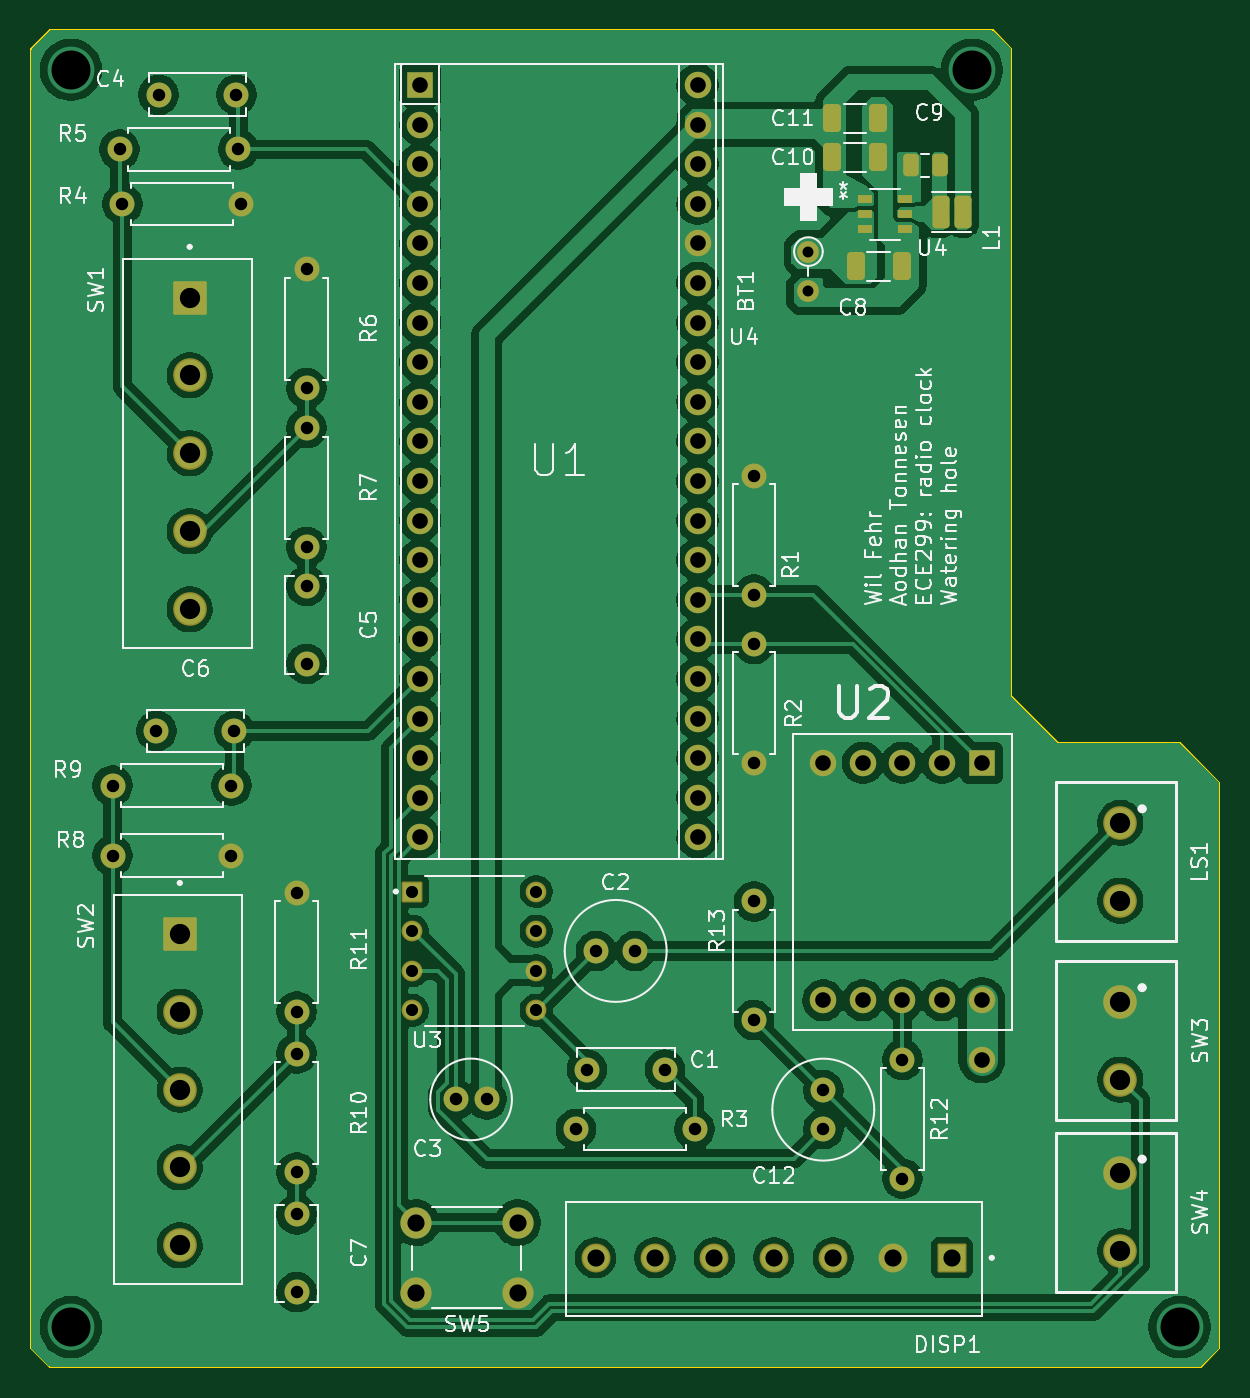
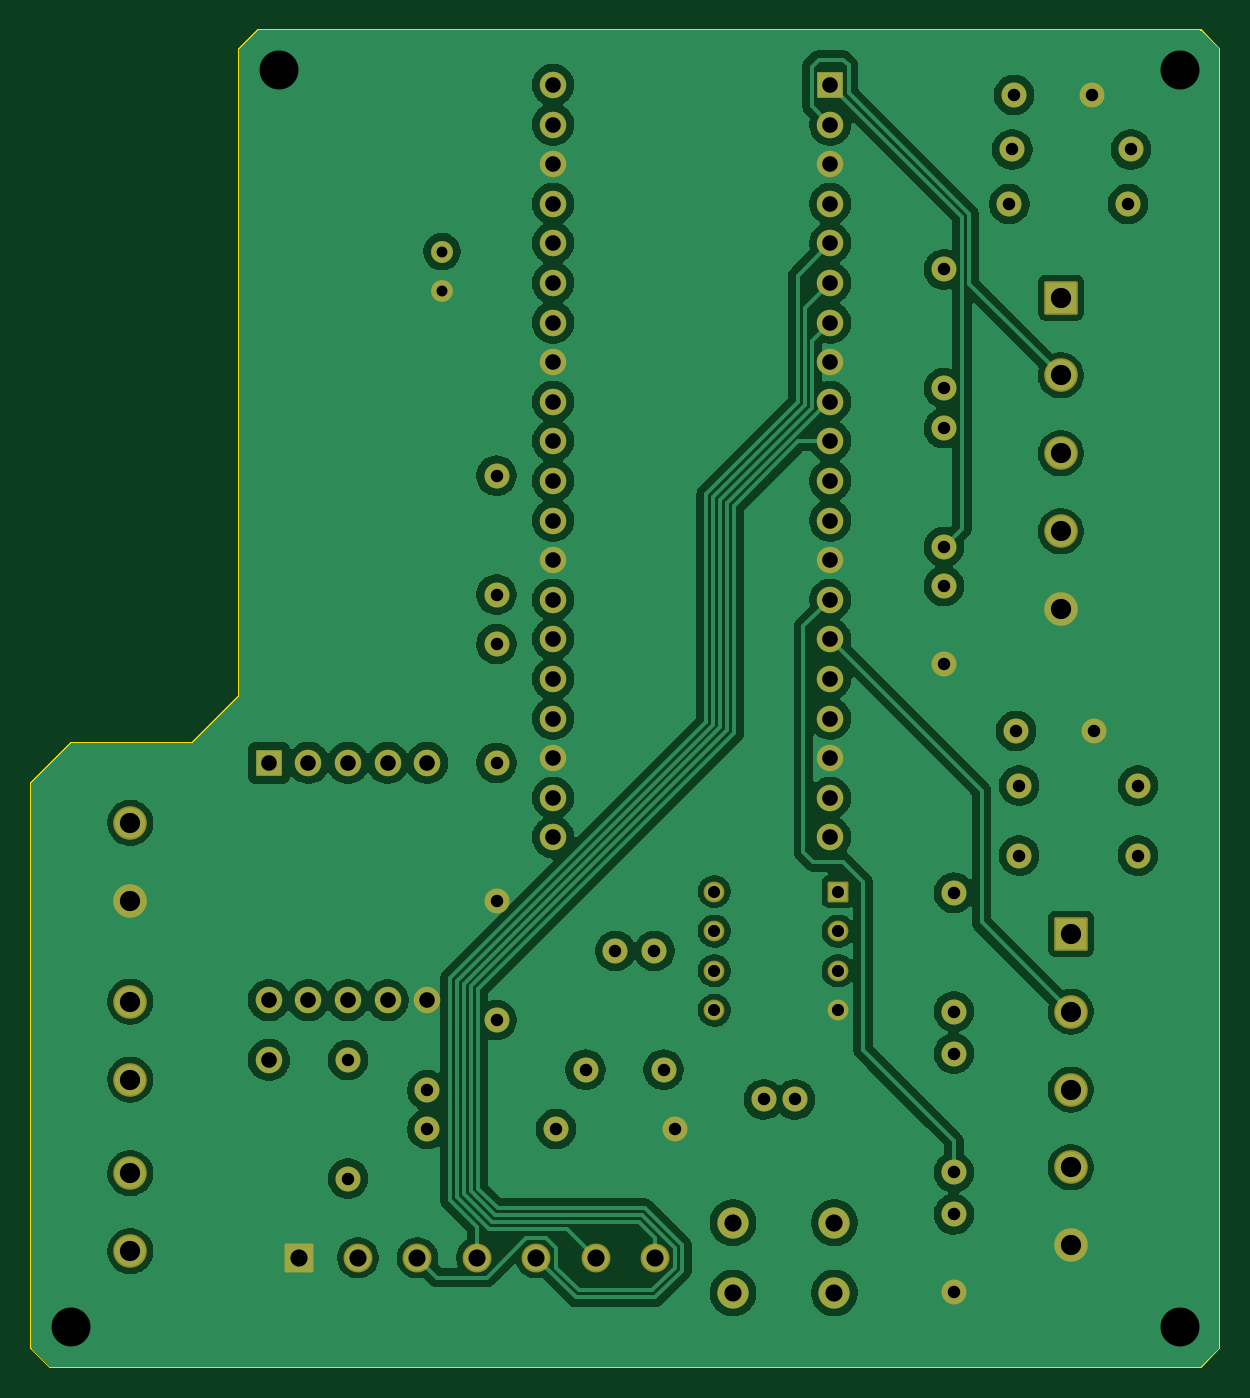
Circuit board: 11 layer files. Board 76.2 x 85.7 mm.
- bottom_copper: PCB-B_Cu.gbr (176384 bytes)
- bottom_mask: PCB-B_Mask.gbr (5756 bytes)
- paste: PCB-B_Paste.gbr (461 bytes)
- bottom_silk: PCB-B_Silkscreen.gbr (462 bytes)
- outline: PCB-Edge_Cuts.gbr (836 bytes)
- top_copper: PCB-F_Cu.gbr (203015 bytes)
- top_mask: PCB-F_Mask.gbr (6795 bytes)
- paste: PCB-F_Paste.gbr (2039 bytes)
- top_silk: PCB-F_Silkscreen.gbr (91369 bytes)
- drill: PCB-NPTH.drl (281 bytes)
- drill: PCB-PTH.drl (2982 bytes)

=== bottom_copper: PCB-B_Cu.gbr (176384 bytes, source omitted) ===
=== bottom_mask: PCB-B_Mask.gbr ===
%TF.GenerationSoftware,KiCad,Pcbnew,9.0.2*%
%TF.CreationDate,2025-07-08T16:12:12-07:00*%
%TF.ProjectId,PCB,5043422e-6b69-4636-9164-5f7063625858,rev?*%
%TF.SameCoordinates,Original*%
%TF.FileFunction,Soldermask,Bot*%
%TF.FilePolarity,Negative*%
%FSLAX46Y46*%
G04 Gerber Fmt 4.6, Leading zero omitted, Abs format (unit mm)*
G04 Created by KiCad (PCBNEW 9.0.2) date 2025-07-08 16:12:12*
%MOMM*%
%LPD*%
G01*
G04 APERTURE LIST*
G04 Aperture macros list*
%AMRoundRect*
0 Rectangle with rounded corners*
0 $1 Rounding radius*
0 $2 $3 $4 $5 $6 $7 $8 $9 X,Y pos of 4 corners*
0 Add a 4 corners polygon primitive as box body*
4,1,4,$2,$3,$4,$5,$6,$7,$8,$9,$2,$3,0*
0 Add four circle primitives for the rounded corners*
1,1,$1+$1,$2,$3*
1,1,$1+$1,$4,$5*
1,1,$1+$1,$6,$7*
1,1,$1+$1,$8,$9*
0 Add four rect primitives between the rounded corners*
20,1,$1+$1,$2,$3,$4,$5,0*
20,1,$1+$1,$4,$5,$6,$7,0*
20,1,$1+$1,$6,$7,$8,$9,0*
20,1,$1+$1,$8,$9,$2,$3,0*%
G04 Aperture macros list end*
%ADD10C,1.600000*%
%ADD11C,2.154000*%
%ADD12RoundRect,0.102000X-0.975000X0.975000X-0.975000X-0.975000X0.975000X-0.975000X0.975000X0.975000X0*%
%ADD13R,1.700000X1.700000*%
%ADD14C,1.700000*%
%ADD15C,1.400000*%
%ADD16RoundRect,0.102000X-0.565000X-0.565000X0.565000X-0.565000X0.565000X0.565000X-0.565000X0.565000X0*%
%ADD17C,1.334000*%
%ADD18RoundRect,0.102000X0.825000X0.825000X-0.825000X0.825000X-0.825000X-0.825000X0.825000X-0.825000X0*%
%ADD19C,1.854000*%
%ADD20C,2.000000*%
G04 APERTURE END LIST*
D10*
%TO.C,R6*%
X123705000Y-59785000D03*
X123705000Y-67405000D03*
%TD*%
D11*
%TO.C,SW4*%
X175895000Y-117760000D03*
X175895000Y-122760000D03*
%TD*%
D10*
%TO.C,R12*%
X161925000Y-110490000D03*
X161925000Y-118110000D03*
%TD*%
D11*
%TO.C,SW2*%
X115570000Y-112395000D03*
X115570000Y-117395000D03*
X115570000Y-122395000D03*
D12*
X115570000Y-102395000D03*
D11*
X115570000Y-107395000D03*
%TD*%
D10*
%TO.C,C2*%
X142280000Y-103505000D03*
X144780000Y-103505000D03*
%TD*%
%TO.C,C12*%
X156845000Y-112435000D03*
X156845000Y-114935000D03*
%TD*%
D13*
%TO.C,U1*%
X131000000Y-47960000D03*
D14*
X131000000Y-50500000D03*
X131000000Y-53040000D03*
X131000000Y-55580000D03*
X131000000Y-58120000D03*
X131000000Y-60660000D03*
X131000000Y-63200000D03*
X131000000Y-65740000D03*
X131000000Y-68280000D03*
X131000000Y-70820000D03*
X131000000Y-73360000D03*
X131000000Y-75900000D03*
X131000000Y-78440000D03*
X131000000Y-80980000D03*
X131000000Y-83520000D03*
X131000000Y-86060000D03*
X131000000Y-88600000D03*
X131000000Y-91140000D03*
X131000000Y-93680000D03*
X131000000Y-96220000D03*
X148780000Y-96220000D03*
X148780000Y-93680000D03*
X148780000Y-91140000D03*
X148780000Y-88600000D03*
X148780000Y-86060000D03*
X148780000Y-83520000D03*
X148780000Y-80980000D03*
X148780000Y-78440000D03*
X148780000Y-75900000D03*
X148780000Y-73360000D03*
X148780000Y-70820000D03*
X148780000Y-68280000D03*
X148780000Y-65740000D03*
X148780000Y-63200000D03*
X148780000Y-60660000D03*
X148780000Y-58120000D03*
X148780000Y-55580000D03*
X148780000Y-53040000D03*
X148780000Y-50500000D03*
X148780000Y-47960000D03*
%TD*%
D10*
%TO.C,C7*%
X123070000Y-120395000D03*
X123070000Y-125395000D03*
%TD*%
%TO.C,R8*%
X118880000Y-97395000D03*
X111260000Y-97395000D03*
%TD*%
%TO.C,R7*%
X123705000Y-69975000D03*
X123705000Y-77595000D03*
%TD*%
%TO.C,C3*%
X133255000Y-113030000D03*
X135255000Y-113030000D03*
%TD*%
D13*
%TO.C,U2*%
X167005000Y-91440000D03*
D14*
X164465000Y-91440000D03*
X161925000Y-91440000D03*
X159385000Y-91440000D03*
X156845000Y-91440000D03*
X156845000Y-106680000D03*
X159385000Y-106680000D03*
X161925000Y-106680000D03*
X164465000Y-106680000D03*
X167005000Y-106680000D03*
%TD*%
D10*
%TO.C,R11*%
X123070000Y-99775000D03*
X123070000Y-107395000D03*
%TD*%
%TO.C,C6*%
X119070000Y-89395000D03*
X114070000Y-89395000D03*
%TD*%
%TO.C,R3*%
X148590000Y-114935000D03*
X140970000Y-114935000D03*
%TD*%
%TO.C,R13*%
X152400000Y-107950000D03*
X152400000Y-100330000D03*
%TD*%
D11*
%TO.C,LS1*%
X175895000Y-95290000D03*
X175895000Y-100290000D03*
%TD*%
D15*
%TO.C,BT1*%
X155891250Y-58647500D03*
X155891250Y-61187500D03*
%TD*%
D10*
%TO.C,R4*%
X119515000Y-55595000D03*
X111895000Y-55595000D03*
%TD*%
%TO.C,R2*%
X152400000Y-91440000D03*
X152400000Y-83820000D03*
%TD*%
%TO.C,R10*%
X123070000Y-110085000D03*
X123070000Y-117705000D03*
%TD*%
D16*
%TO.C,U3*%
X130490000Y-99695000D03*
D17*
X130490000Y-102235000D03*
X130490000Y-104775000D03*
X130490000Y-107315000D03*
X138430000Y-107315000D03*
X138430000Y-104775000D03*
X138430000Y-102235000D03*
X138430000Y-99695000D03*
%TD*%
D11*
%TO.C,SW3*%
X175895000Y-106760000D03*
X175895000Y-111760000D03*
%TD*%
D18*
%TO.C,DISP1*%
X165100000Y-123190000D03*
D19*
X161290000Y-123190000D03*
X157480000Y-123190000D03*
X153670000Y-123190000D03*
X149860000Y-123190000D03*
X146050000Y-123190000D03*
X142240000Y-123190000D03*
%TD*%
D11*
%TO.C,SW1*%
X116205000Y-71595000D03*
X116205000Y-76595000D03*
X116205000Y-81595000D03*
D12*
X116205000Y-61595000D03*
D11*
X116205000Y-66595000D03*
%TD*%
D20*
%TO.C,SW5*%
X137235000Y-125440000D03*
X130735000Y-125440000D03*
X137235000Y-120940000D03*
X130735000Y-120940000D03*
%TD*%
D10*
%TO.C,C5*%
X123705000Y-80095000D03*
X123705000Y-85095000D03*
%TD*%
%TO.C,C1*%
X141685000Y-111125000D03*
X146685000Y-111125000D03*
%TD*%
D14*
%TO.C,*%
X167005000Y-110490000D03*
%TD*%
D10*
%TO.C,R9*%
X111260000Y-92895000D03*
X118880000Y-92895000D03*
%TD*%
%TO.C,R1*%
X152400000Y-73025000D03*
X152400000Y-80645000D03*
%TD*%
%TO.C,R5*%
X111705000Y-52095000D03*
X119325000Y-52095000D03*
%TD*%
%TO.C,C4*%
X119205000Y-48595000D03*
X114205000Y-48595000D03*
%TD*%
M02*

=== paste: PCB-B_Paste.gbr ===
%TF.GenerationSoftware,KiCad,Pcbnew,9.0.2*%
%TF.CreationDate,2025-07-08T16:12:12-07:00*%
%TF.ProjectId,PCB,5043422e-6b69-4636-9164-5f7063625858,rev?*%
%TF.SameCoordinates,Original*%
%TF.FileFunction,Paste,Bot*%
%TF.FilePolarity,Positive*%
%FSLAX46Y46*%
G04 Gerber Fmt 4.6, Leading zero omitted, Abs format (unit mm)*
G04 Created by KiCad (PCBNEW 9.0.2) date 2025-07-08 16:12:12*
%MOMM*%
%LPD*%
G01*
G04 APERTURE LIST*
G04 APERTURE END LIST*
M02*

=== bottom_silk: PCB-B_Silkscreen.gbr ===
%TF.GenerationSoftware,KiCad,Pcbnew,9.0.2*%
%TF.CreationDate,2025-07-08T16:12:12-07:00*%
%TF.ProjectId,PCB,5043422e-6b69-4636-9164-5f7063625858,rev?*%
%TF.SameCoordinates,Original*%
%TF.FileFunction,Legend,Bot*%
%TF.FilePolarity,Positive*%
%FSLAX46Y46*%
G04 Gerber Fmt 4.6, Leading zero omitted, Abs format (unit mm)*
G04 Created by KiCad (PCBNEW 9.0.2) date 2025-07-08 16:12:12*
%MOMM*%
%LPD*%
G01*
G04 APERTURE LIST*
G04 APERTURE END LIST*
M02*

=== outline: PCB-Edge_Cuts.gbr ===
%TF.GenerationSoftware,KiCad,Pcbnew,9.0.2*%
%TF.CreationDate,2025-07-08T16:12:12-07:00*%
%TF.ProjectId,PCB,5043422e-6b69-4636-9164-5f7063625858,rev?*%
%TF.SameCoordinates,Original*%
%TF.FileFunction,Profile,NP*%
%FSLAX46Y46*%
G04 Gerber Fmt 4.6, Leading zero omitted, Abs format (unit mm)*
G04 Created by KiCad (PCBNEW 9.0.2) date 2025-07-08 16:12:12*
%MOMM*%
%LPD*%
G01*
G04 APERTURE LIST*
%TA.AperFunction,Profile*%
%ADD10C,0.100000*%
%TD*%
G04 APERTURE END LIST*
D10*
X168910000Y-45640000D02*
X168910000Y-87153750D01*
X171926250Y-90170000D01*
X179705000Y-90170000D01*
X182245000Y-92710000D01*
X182245000Y-128985000D01*
X181055000Y-130175000D01*
X107235000Y-130175000D01*
X106045000Y-128985000D01*
X106045000Y-45640000D01*
X107235000Y-44450000D01*
X167720000Y-44450000D01*
X168910000Y-45640000D01*
M02*

=== top_copper: PCB-F_Cu.gbr (203015 bytes, source omitted) ===
=== top_mask: PCB-F_Mask.gbr (6795 bytes, source omitted) ===
=== paste: PCB-F_Paste.gbr (2039 bytes, source withheld) ===
=== top_silk: PCB-F_Silkscreen.gbr (91369 bytes, source omitted) ===
=== drill: PCB-NPTH.drl ===
M48
; DRILL file {KiCad 9.0.2} date 2025-07-08T16:12:31-0700
; FORMAT={-:-/ absolute / metric / decimal}
; #@! TF.CreationDate,2025-07-08T16:12:31-07:00
; #@! TF.GenerationSoftware,Kicad,Pcbnew,9.0.2
; #@! TF.FileFunction,NonPlated,1,2,NPTH
FMAT,2
METRIC
%
G90
G05
M30

=== drill: PCB-PTH.drl ===
M48
; DRILL file {KiCad 9.0.2} date 2025-07-08T16:12:31-0700
; FORMAT={-:-/ absolute / metric / decimal}
; #@! TF.CreationDate,2025-07-08T16:12:31-07:00
; #@! TF.GenerationSoftware,Kicad,Pcbnew,9.0.2
; #@! TF.FileFunction,Plated,1,2,PTH
FMAT,2
METRIC
; #@! TA.AperFunction,Plated,PTH,ComponentDrill
T1C0.700
; #@! TA.AperFunction,Plated,PTH,ComponentDrill
T2C0.780
; #@! TA.AperFunction,Plated,PTH,ComponentDrill
T3C0.800
; #@! TA.AperFunction,Plated,PTH,ComponentDrill
T4C1.000
; #@! TA.AperFunction,Plated,PTH,ComponentDrill
T5C1.100
; #@! TA.AperFunction,Plated,PTH,ComponentDrill
T6C1.300
; #@! TA.AperFunction,Plated,PTH,ViaDrill
T7C2.500
%
G90
G05
T1
X155.891Y-58.648
X155.891Y-61.188
T2
X130.49Y-99.695
X130.49Y-102.235
X130.49Y-104.775
X130.49Y-107.315
X138.43Y-99.695
X138.43Y-102.235
X138.43Y-104.775
X138.43Y-107.315
T3
X111.26Y-92.895
X111.26Y-97.395
X111.705Y-52.095
X111.895Y-55.595
X114.07Y-89.395
X114.205Y-48.595
X118.88Y-92.895
X118.88Y-97.395
X119.07Y-89.395
X119.205Y-48.595
X119.325Y-52.095
X119.515Y-55.595
X123.07Y-99.775
X123.07Y-107.395
X123.07Y-110.085
X123.07Y-117.705
X123.07Y-120.395
X123.07Y-125.395
X123.705Y-59.785
X123.705Y-67.405
X123.705Y-69.975
X123.705Y-77.595
X123.705Y-80.095
X123.705Y-85.095
X133.255Y-113.03
X135.255Y-113.03
X140.97Y-114.935
X141.685Y-111.125
X142.28Y-103.505
X144.78Y-103.505
X146.685Y-111.125
X148.59Y-114.935
X152.4Y-73.025
X152.4Y-80.645
X152.4Y-83.82
X152.4Y-91.44
X152.4Y-100.33
X152.4Y-107.95
X156.845Y-112.435
X156.845Y-114.935
X161.925Y-110.49
X161.925Y-118.11
T4
X131.0Y-47.96
X131.0Y-50.5
X131.0Y-53.04
X131.0Y-55.58
X131.0Y-58.12
X131.0Y-60.66
X131.0Y-63.2
X131.0Y-65.74
X131.0Y-68.28
X131.0Y-70.82
X131.0Y-73.36
X131.0Y-75.9
X131.0Y-78.44
X131.0Y-80.98
X131.0Y-83.52
X131.0Y-86.06
X131.0Y-88.6
X131.0Y-91.14
X131.0Y-93.68
X131.0Y-96.22
X148.78Y-47.96
X148.78Y-50.5
X148.78Y-53.04
X148.78Y-55.58
X148.78Y-58.12
X148.78Y-60.66
X148.78Y-63.2
X148.78Y-65.74
X148.78Y-68.28
X148.78Y-70.82
X148.78Y-73.36
X148.78Y-75.9
X148.78Y-78.44
X148.78Y-80.98
X148.78Y-83.52
X148.78Y-86.06
X148.78Y-88.6
X148.78Y-91.14
X148.78Y-93.68
X148.78Y-96.22
X156.845Y-91.44
X156.845Y-106.68
X159.385Y-91.44
X159.385Y-106.68
X161.925Y-91.44
X161.925Y-106.68
X164.465Y-91.44
X164.465Y-106.68
X167.005Y-91.44
X167.005Y-106.68
X167.005Y-110.49
T5
X130.735Y-120.94
X130.735Y-125.44
X137.235Y-120.94
X137.235Y-125.44
X142.24Y-123.19
X146.05Y-123.19
X149.86Y-123.19
X153.67Y-123.19
X157.48Y-123.19
X161.29Y-123.19
X165.1Y-123.19
T6
X115.57Y-102.395
X115.57Y-107.395
X115.57Y-112.395
X115.57Y-117.395
X115.57Y-122.395
X116.205Y-61.595
X116.205Y-66.595
X116.205Y-71.595
X116.205Y-76.595
X116.205Y-81.595
X175.895Y-95.29
X175.895Y-100.29
X175.895Y-106.76
X175.895Y-111.76
X175.895Y-117.76
X175.895Y-122.76
T7
X108.585Y-46.99
X108.585Y-127.635
X166.37Y-46.99
X179.705Y-127.635
M30
